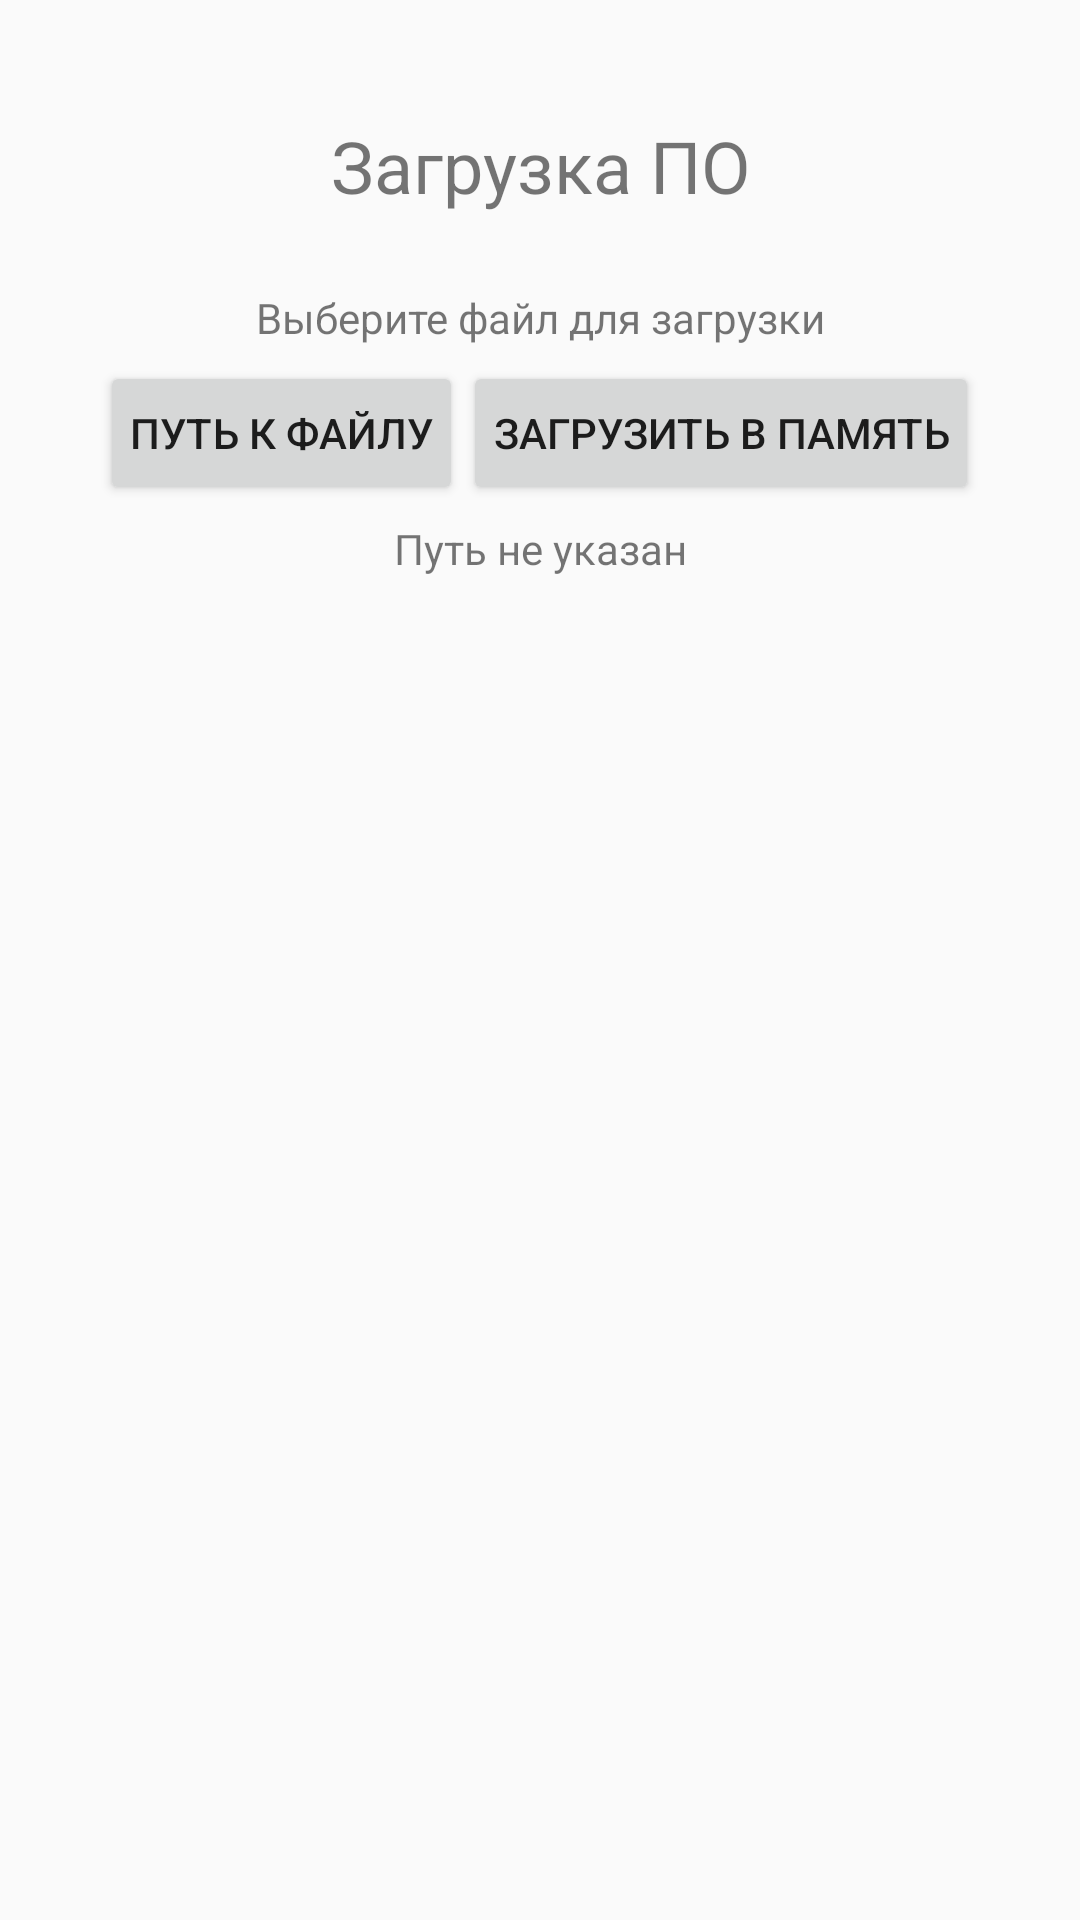

Reconstruct the res/layout file that produces this screen, plus the resources it refers to.
<!-- AndroidManifest.xml: application theme AppTheme -->
<!-- res/layout/fragment_tms2812.xml -->
<?xml version="1.0" encoding="utf-8"?>
<androidx.constraintlayout.widget.ConstraintLayout xmlns:android="http://schemas.android.com/apk/res/android"
                                                   xmlns:app="http://schemas.android.com/apk/res-auto"
                                                   xmlns:tools="http://schemas.android.com/tools"
                                                   android:id="@+id/constraintLayout"
                                                   android:layout_width="match_parent"
                                                   android:layout_height="match_parent"
                                                   tools:context=".ui.main.FragmentTMS2812">

    <ScrollView
            android:layout_width="match_parent"
            android:layout_height="match_parent">
        <LinearLayout android:layout_width="match_parent" android:layout_height="wrap_content"
                      android:orientation="vertical">
            <TextView
                    android:id="@+id/section_label"
                    android:layout_width="wrap_content"
                    android:layout_height="wrap_content"
                    tools:layout_constraintTop_creator="1"
                    android:layout_marginTop="@dimen/activity_vertical_margin"
                    tools:layout_constraintLeft_creator="1"
            />
            <TextView
                    android:text="@string/tab_SET12MA_text_6"
                    android:layout_width="match_parent"
                    android:layout_height="wrap_content" android:id="@+id/textView_tms2812" android:textSize="24sp"
                    android:gravity="center" android:padding="20dp"/>
            <TextView
                    android:text="@string/tip_text_0"
                    android:layout_width="match_parent"
                    android:layout_height="wrap_content" android:id="@+id/textView_tip_find_file"
                    android:textSize="14sp" android:gravity="center" android:padding="5dp"/>
            <LinearLayout
                    android:orientation="horizontal"
                    android:layout_width="match_parent"
                    android:layout_height="match_parent" android:gravity="center"
                    style="@style/Widget.AppCompat.ButtonBar">
                <Button
                        android:text="@string/name_button_0"
                        android:layout_width="wrap_content"
                        android:layout_height="match_parent" android:id="@+id/button_choice_path_for_tms2812"
                        android:gravity="center" android:padding="10dp"
                        style="@style/Widget.AppCompat.Button.Small"/>
                <Button
                        android:text="@string/name_button_1"
                        android:layout_width="wrap_content"
                        android:layout_height="match_parent" android:id="@+id/button_load_to_flesh_for_tms2812"
                        android:gravity="center" android:padding="10dp"
                        style="@style/Widget.AppCompat.Button.Small"/>
            </LinearLayout>
            <TextView
                    android:layout_width="match_parent"
                    android:layout_height="wrap_content" android:id="@+id/textView_path_to_load_file_for_tms2812"
                    android:text="@string/tip_text_1" android:visibility="visible"
                    android:gravity="center" android:padding="5dp"/>
            <ProgressBar
                    style="?android:attr/progressBarStyle"
                    android:layout_width="match_parent"
                    android:layout_height="wrap_content"
                    android:id="@+id/progressBar_load_to_flesh_for_tms2812" android:visibility="invisible"/>
            <TextView
                    android:layout_width="match_parent"
                    android:layout_height="wrap_content" android:id="@+id/textView_status_load_to_flesh_for_tms2812"
                    android:text="@string/tip_text_3" android:visibility="invisible"
                    android:gravity="center" android:padding="5dp"/>
            <TextView
                    android:id="@+id/section_label4"
                    android:layout_width="match_parent"
                    android:layout_height="wrap_content"
                    tools:layout_constraintTop_creator="1"
                    android:layout_marginTop="@dimen/activity_vertical_margin"
                    tools:layout_constraintLeft_creator="1"
            />
            <TextView
                    android:layout_width="match_parent"
                    android:layout_height="wrap_content" android:id="@+id/textView_tip_choise_address_of_device_for_tms2812"
                    android:text="@string/tip_text_2" android:visibility="invisible"
                    android:gravity="center" android:padding="5dp"/>
            <Spinner
                    android:layout_width="match_parent"
                    android:layout_height="wrap_content" android:id="@+id/spinner_address_of_device_for_tms2812"
                    android:padding="10dp" android:visibility="invisible"/>
            <TextView
                    android:text="@string/tip_text_4"
                    android:layout_width="match_parent"
                    android:layout_height="wrap_content" android:id="@+id/textView_information_about_device_for_tms2812"
                    android:textSize="14sp" android:gravity="center" android:padding="5dp"
                    android:visibility="invisible"/>
            <Button
                    android:text="@string/name_button_2"
                    android:layout_width="match_parent"
                    android:layout_height="wrap_content" android:id="@+id/button_start_load_for_tms2812"
                    android:visibility="invisible"/>
            <ProgressBar
                    style="?android:attr/progressBarStyle"
                    android:layout_width="match_parent"
                    android:layout_height="wrap_content"
                    android:id="@+id/progressBar_load_to_device_for_tms2812" android:visibility="invisible"/>
            <TextView
                    android:text="@string/tip_text_4"
                    android:layout_width="match_parent"
                    android:layout_height="wrap_content" android:id="@+id/textView_status_load_to_device_for_tms2812"
                    android:textSize="14sp" android:gravity="center" android:padding="5dp"
                    android:visibility="invisible"/>
        </LinearLayout>
    </ScrollView>
</androidx.constraintlayout.widget.ConstraintLayout>
<!-- resources referenced by this layout -->
<resources>
  <string name="name_button_0">Путь к файлу</string>
  <string name="name_button_1">Загрузить в память</string>
  <string name="name_button_2">Обновить ПО</string>
  <string name="tab_SET12MA_text_6">Загрузка ПО</string>
  <string name="tip_text_0">Выберите файл для загрузки</string>
  <string name="tip_text_1">Путь не указан</string>
  <string name="tip_text_2">Выберите адрес устройства</string>
  <string name="tip_text_3">Файл успешно загружен в память</string>
  <string name="tip_text_4">Устройство с адресом 0 готово к обновлению ПО</string>
  <style name="AppTheme" parent="Theme.AppCompat.Light.DarkActionBar">
          
          <item name="colorPrimary">@color/colorPrimary</item>
          <item name="colorPrimaryDark">@color/colorPrimaryDark</item>
          <item name="colorAccent">@color/colorAccent</item>
      </style>
  <!-- not gathered from this repository: default colours our renderer supplied (Android Studio template values) -->
  <color name="colorPrimary">#FF6200EE</color>
  <color name="colorPrimaryDark">#FF3700B3</color>
  <color name="colorAccent">#FF03DAC5</color>
</resources>
